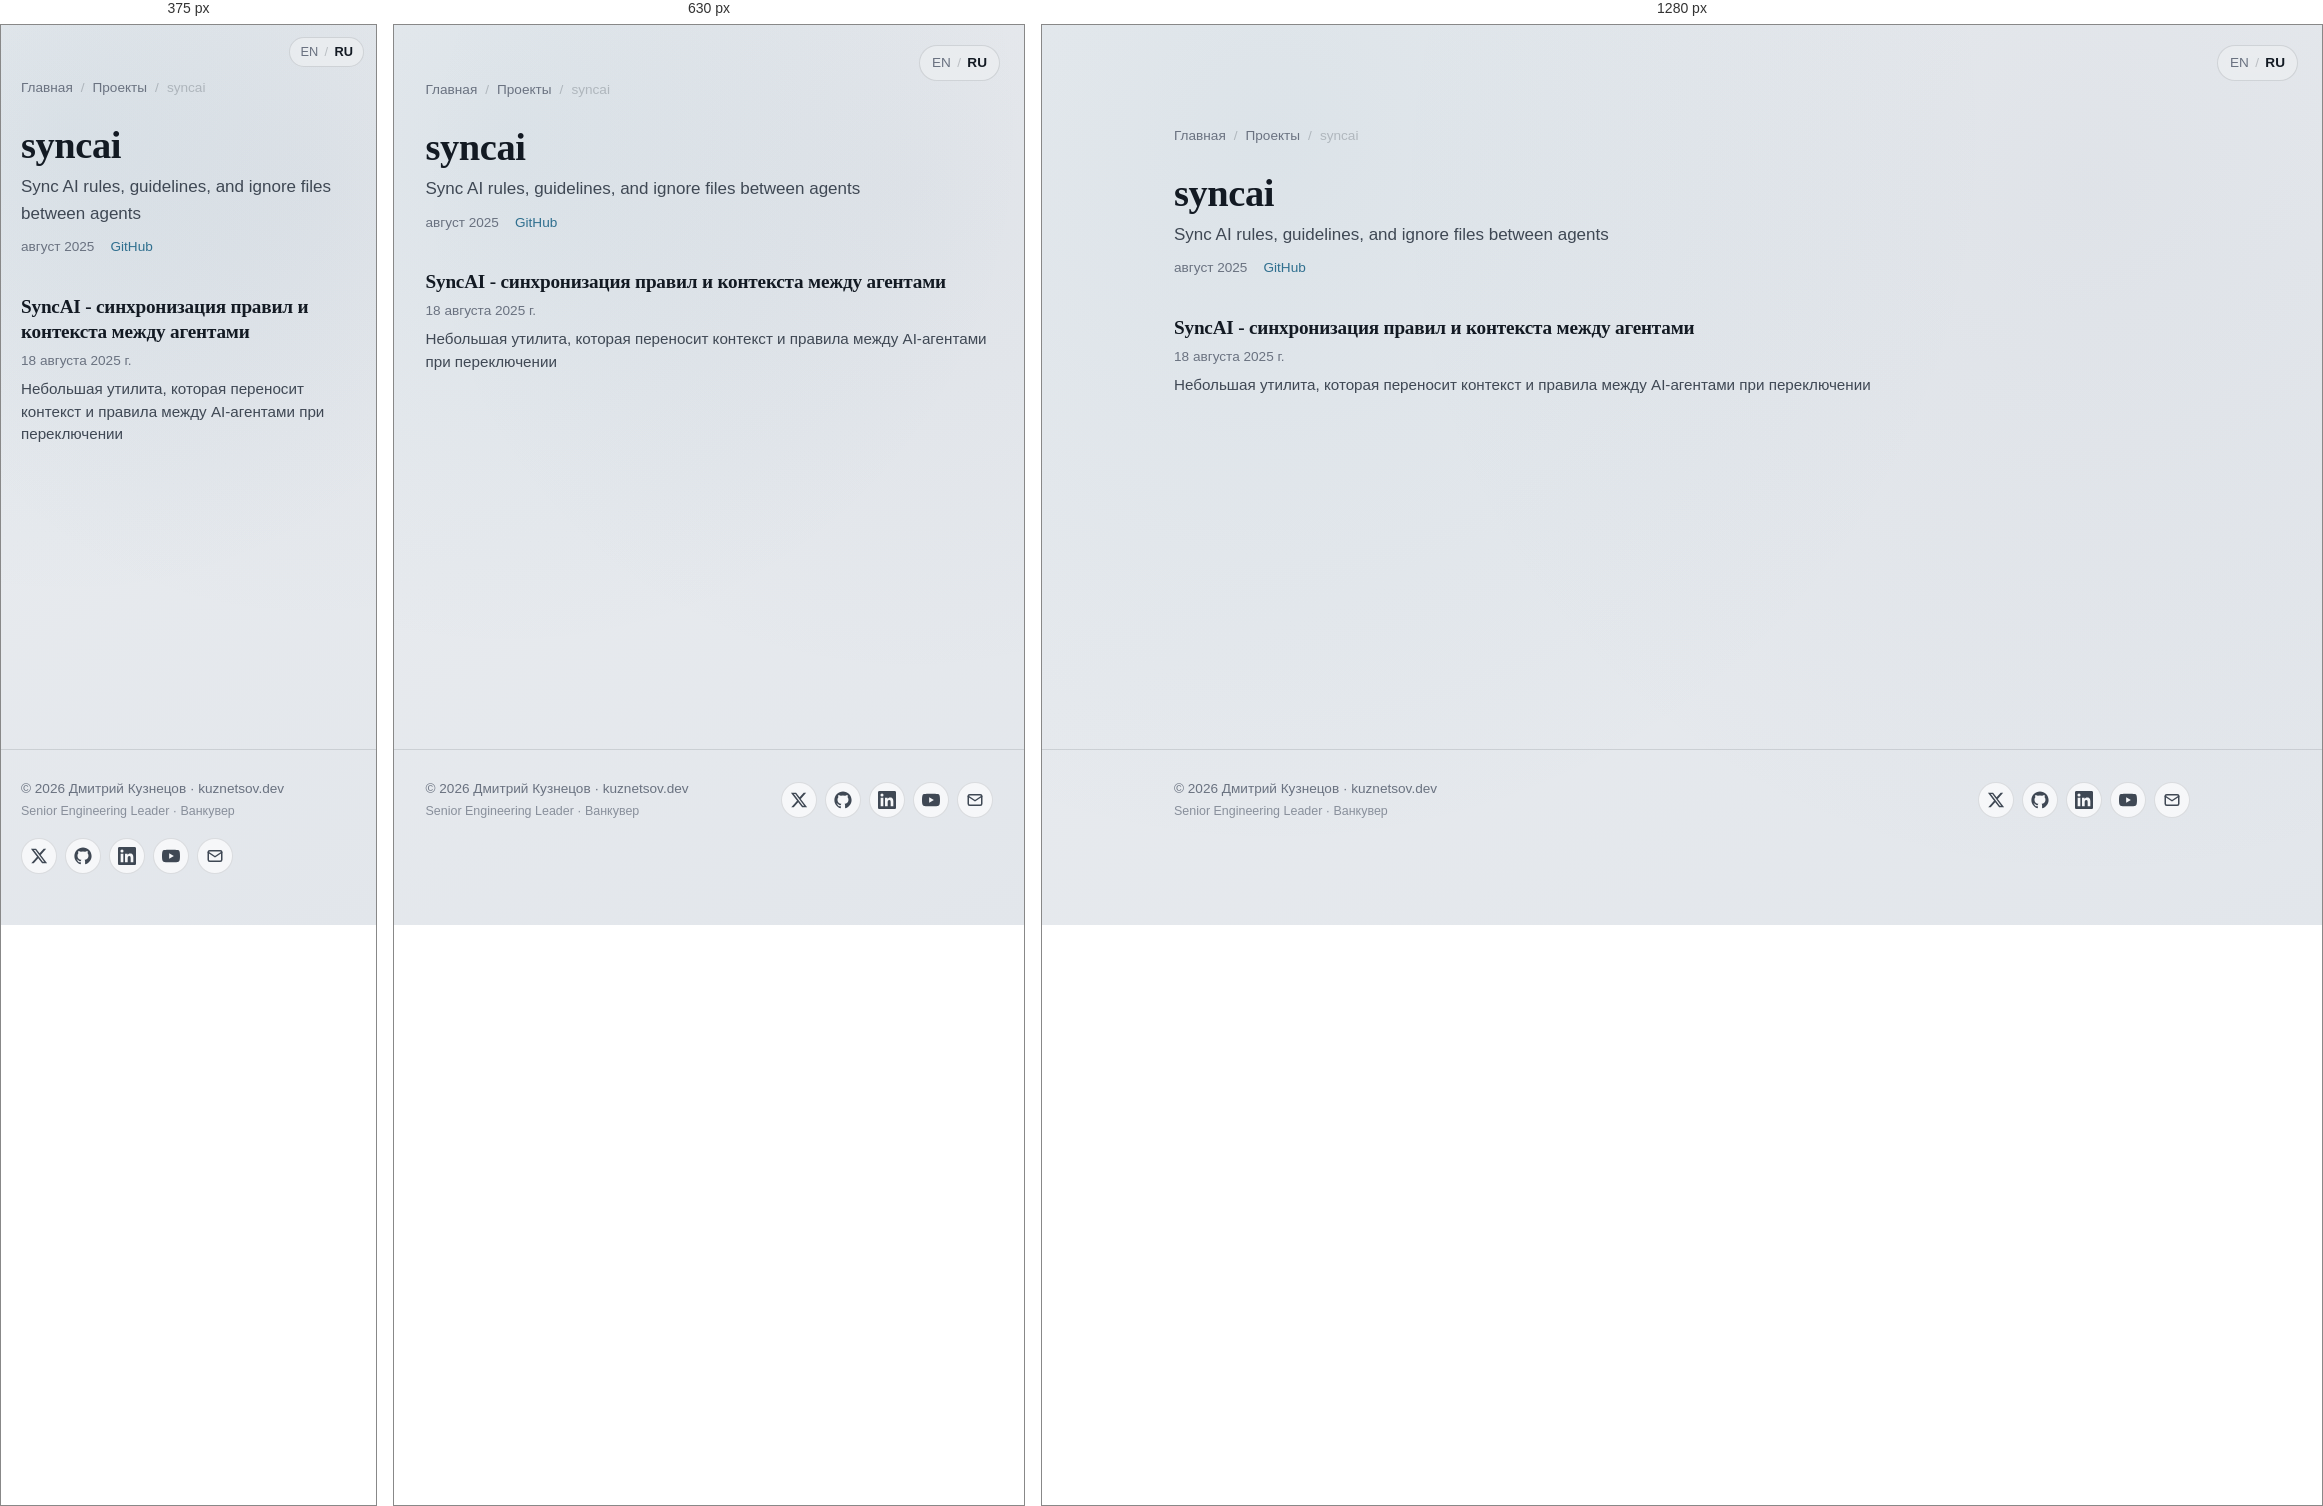
Rendered at 375 px, 630 px and 1280 px, left to right.

<!-- file: index.html -->
<!DOCTYPE html><html lang="ru"> <head><meta charset="utf-8"><meta name="viewport" content="width=device-width, initial-scale=1"><title>syncai — Дмитрий Кузнецов</title><meta name="description" content="Sync AI rules, guidelines, and ignore files between agents"><link rel="canonical" href="https://kuznetsov.dev/ru/projects/syncai/"><meta property="og:title" content="syncai — Дмитрий Кузнецов"><meta property="og:description" content="Sync AI rules, guidelines, and ignore files between agents"><meta property="og:type" content="website"><meta property="og:url" content="https://kuznetsov.dev/ru/projects/syncai/"><meta property="og:image" content="https://kuznetsov.dev/og-image.jpg"><meta property="og:image:width" content="1200"><meta property="og:image:height" content="630"><meta property="og:locale" content="ru_RU"><meta name="twitter:card" content="summary_large_image"><meta name="twitter:site" content="@deer_avenger"><meta name="twitter:title" content="syncai — Дмитрий Кузнецов"><meta name="twitter:description" content="Sync AI rules, guidelines, and ignore files between agents"><meta name="twitter:image" content="https://kuznetsov.dev/twitter-image.jpg"><link rel="alternate" hreflang="en" href="https://kuznetsov.dev/projects/syncai/"><link rel="alternate" hreflang="ru" href="https://kuznetsov.dev/ru/projects/syncai/"><link rel="alternate" hreflang="x-default" href="https://kuznetsov.dev/projects/syncai/"><link rel="icon" type="image/png" href="/favicons/favicon-96x96.png" sizes="96x96"><link rel="icon" type="image/svg+xml" href="/favicons/favicon.svg"><link rel="shortcut icon" href="/favicons/favicon.ico"><link rel="apple-touch-icon" sizes="180x180" href="/favicons/apple-touch-icon.png"><link rel="manifest" href="/favicons/site.webmanifest"><script defer src="https://t.kuznetsov.dev/js/twillingate.js" data-key="ak_8d67e774d43c34d9fb0cfd2f8bff12cd" data-identity="anonymous"></script><link rel="stylesheet" href="/_astro/_slug_.BMoMRW-d.css">
<style>.social-links[data-astro-cid-zamss57n]{list-style:none;margin:0;padding:0}
</style></head> <body> <a href="#main" class="skip-link">Skip to content</a> <nav class="lang-switcher-floating" aria-label="Language" data-astro-cid-su6xvggn> <a href="/projects/syncai/" data-astro-cid-su6xvggn>EN</a> <span aria-hidden="true" data-astro-cid-su6xvggn>/</span> <a href="/ru/projects/syncai/" aria-current="true" data-astro-cid-su6xvggn>RU</a> </nav>  <main id="main">  <section class="container section"> <nav class="post-breadcrumbs" aria-label="Breadcrumbs"> <a href="/ru/">Главная</a> <span aria-hidden="true">/</span> <a href="/ru/projects/">Проекты</a> <span aria-hidden="true">/</span> <span>syncai</span> </nav> <h1>syncai</h1> <p class="project-page__tagline">Sync AI rules, guidelines, and ignore files between agents</p> <p class="project-page__meta"> <span>август 2025</span>  <a href="https://github.com/dmtrkzntsv/syncai" target="_blank" rel="noopener">GitHub</a> </p> <article class="post-card"> <a href="/ru/blog/syncai/"> <h3 class="post-card__title">SyncAI - синхронизация правил и контекста между агентами</h3> <p class="post-card__meta"><time datetime="2025-08-18T00:00:00.000Z">18 августа 2025 г.</time></p> <p class="post-card__description">Небольшая утилита, которая переносит контекст и правила между AI-агентами при переключении</p> </a> </article> </section>  </main> <footer class="site-footer"> <div class="container container-wide site-footer__inner"> <div class="site-footer__text"> <a href="/ru/" class="site-footer__copy">© 2026 Дмитрий Кузнецов · kuznetsov.dev</a> <span class="site-footer__tagline">Senior Engineering Leader · Ванкувер</span> </div> <ul class="social-links" aria-label="Social links" data-astro-cid-zamss57n> <li data-astro-cid-zamss57n> <a href="https://x.com/deer_avenger" aria-label="Twitter / X" rel="noopener me" target="_blank" data-astro-cid-zamss57n><svg viewBox="0 0 24 24" fill="currentColor" aria-hidden="true"><path d="M18.244 2.25h3.308l-7.227 8.26 8.502 11.24H16.17l-5.214-6.817L4.99 21.75H1.68l7.73-8.835L1.254 2.25H8.08l4.713 6.231zm-1.161 17.52h1.833L7.084 4.126H5.117z"/></svg></a> </li><li data-astro-cid-zamss57n> <a href="https://github.com/dmtrkzntsv" aria-label="GitHub" rel="noopener me" target="_blank" data-astro-cid-zamss57n><svg viewBox="0 0 24 24" fill="currentColor" aria-hidden="true"><path d="M12 .5C5.65.5.5 5.65.5 12c0 5.08 3.29 9.39 7.86 10.91.58.1.79-.25.79-.56 0-.27-.01-1.16-.02-2.11-3.2.7-3.87-1.36-3.87-1.36-.52-1.32-1.27-1.67-1.27-1.67-1.04-.71.08-.7.08-.7 1.15.08 1.76 1.18 1.76 1.18 1.02 1.75 2.68 1.24 3.34.95.1-.74.4-1.24.72-1.53-2.55-.29-5.24-1.28-5.24-5.69 0-1.26.45-2.28 1.18-3.09-.12-.29-.51-1.46.11-3.04 0 0 .96-.31 3.15 1.18a10.94 10.94 0 0 1 5.74 0c2.19-1.49 3.15-1.18 3.15-1.18.62 1.58.23 2.75.11 3.04.74.81 1.18 1.83 1.18 3.09 0 4.42-2.69 5.4-5.25 5.68.41.36.78 1.06.78 2.13 0 1.54-.01 2.78-.01 3.16 0 .31.21.67.8.55 4.57-1.52 7.86-5.83 7.86-10.91C23.5 5.65 18.35.5 12 .5z"/></svg></a> </li><li data-astro-cid-zamss57n> <a href="https://www.linkedin.com/in/dmitry-kuznetsov-dev" aria-label="LinkedIn" rel="noopener me" target="_blank" data-astro-cid-zamss57n><svg viewBox="0 0 24 24" fill="currentColor" aria-hidden="true"><path d="M20.45 20.45h-3.55v-5.57c0-1.33-.02-3.04-1.85-3.04-1.85 0-2.13 1.45-2.13 2.94v5.67H9.36V9h3.41v1.56h.05c.47-.9 1.64-1.85 3.37-1.85 3.6 0 4.27 2.37 4.27 5.45zM5.34 7.43a2.06 2.06 0 1 1 0-4.12 2.06 2.06 0 0 1 0 4.12zm1.78 13.02H3.56V9h3.56zM22.22 0H1.77C.79 0 0 .77 0 1.72v20.56C0 23.23.79 24 1.77 24h20.45c.98 0 1.78-.77 1.78-1.72V1.72C24 .77 23.2 0 22.22 0z"/></svg></a> </li><li data-astro-cid-zamss57n> <a href="https://www.youtube.com/@dmtrkzntsv" aria-label="YouTube" rel="noopener me" target="_blank" data-astro-cid-zamss57n><svg viewBox="0 0 24 24" fill="currentColor" aria-hidden="true"><path d="M23.5 6.19a3.02 3.02 0 0 0-2.12-2.14C19.5 3.55 12 3.55 12 3.55s-7.5 0-9.38.5A3.02 3.02 0 0 0 .5 6.19C0 8.08 0 12 0 12s0 3.92.5 5.81a3.02 3.02 0 0 0 2.12 2.14c1.88.5 9.38.5 9.38.5s7.5 0 9.38-.5a3.02 3.02 0 0 0 2.12-2.14C24 15.92 24 12 24 12s0-3.92-.5-5.81zM9.55 15.57V8.43L15.82 12z"/></svg></a> </li><li data-astro-cid-zamss57n> <a href="mailto:dmitry@kuznetsov.dev" aria-label="Email" data-astro-cid-zamss57n><svg viewBox="0 0 24 24" fill="none" stroke="currentColor" stroke-width="2" stroke-linecap="round" stroke-linejoin="round" aria-hidden="true"><rect x="3" y="5" width="18" height="14" rx="2"/><path d="m3 7 9 6 9-6"/></svg></a> </li> </ul>  </div> </footer>  </body></html>

/* @media block from _slug_.BMoMRW-d.css */
@media(min-width:720px){.grid-cards{grid-template-columns:1fr 1fr}}

/* @media block from _slug_.BMoMRW-d.css */
@media(max-width:540px){.hero{grid-template-columns:1fr;text-align:left}.hero__avatar{width:100px;height:100px}}

/* @media block from _slug_.BMoMRW-d.css */
@media(max-width:540px){.lang-switcher-floating[data-astro-cid-su6xvggn]{top:12px;right:12px;padding:4px 10px;font-size:.8rem}}